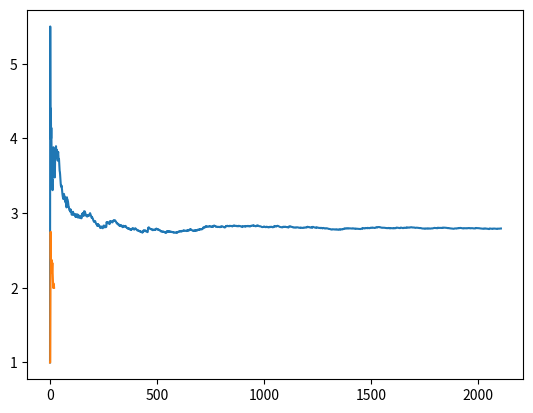

Write Python code to recreate this figure.
import random
import matplotlib.pyplot as plt


class Automata:
    def __init__(self, matrix, chain_size, current_state):
        self.matrix = matrix
        self.chain_size = chain_size
        self.current_state = current_state

    def gen_seq(self):
        while self.current_state != 2:
            val = random.random()
            self.chain_size += 1
            state = 0
            while state < len(self.matrix[self.current_state]) and val >= self.matrix[self.current_state][state]:
                state += 1
            self.current_state = state
        return self.chain_size


def avg(y_s):
    return sum(y_s) / len(y_s)


def gen_dist(eps, matrix):
    matr = []
    for i in range(len(matrix)):
        matr.append([])
        for j in range(len(matrix)):
            matr[i].append(sum(matrix[i][:(j + 1)]))
    y_s = []
    res = []
    avg_range = 3
    for i in range(10):
        aut = Automata(
            matrix=matr,
            chain_size=0,
            current_state=0
        )
        y_s.append(aut.gen_seq())
        res.append(avg(y_s))

    while (max(res[-avg_range:]) - min(res[-avg_range:])) > 2 * eps:
        aut = Automata(
            matrix=matr,
            chain_size=0,
            current_state=0
        )
        y_s.append(aut.gen_seq())
        res.append(avg(y_s))
    return res, sum(res[-3:]) / 3, len(res)


def gen_res(matr, eps=0.0001):
    res, avg, iter = gen_dist(eps, matr)
    xs = list(range(len(res)))
    plt.plot(xs, res)
    plt.show()
    print(avg, iter)


if __name__ == '__main__':
    eps = 0.0001

    m_shoot = [
        [0.2, 0.5, 0.3],
        [0, 0.6, 0.4],
        [0, 0, 1]
    ]

    m_hw = [
        [0.3, 0.4, 0.3],
        [0, 0.2, 0.8],
        [0, 0, 1]
    ]

    gen_res(matr=m_shoot)
    gen_res(matr=m_hw)
